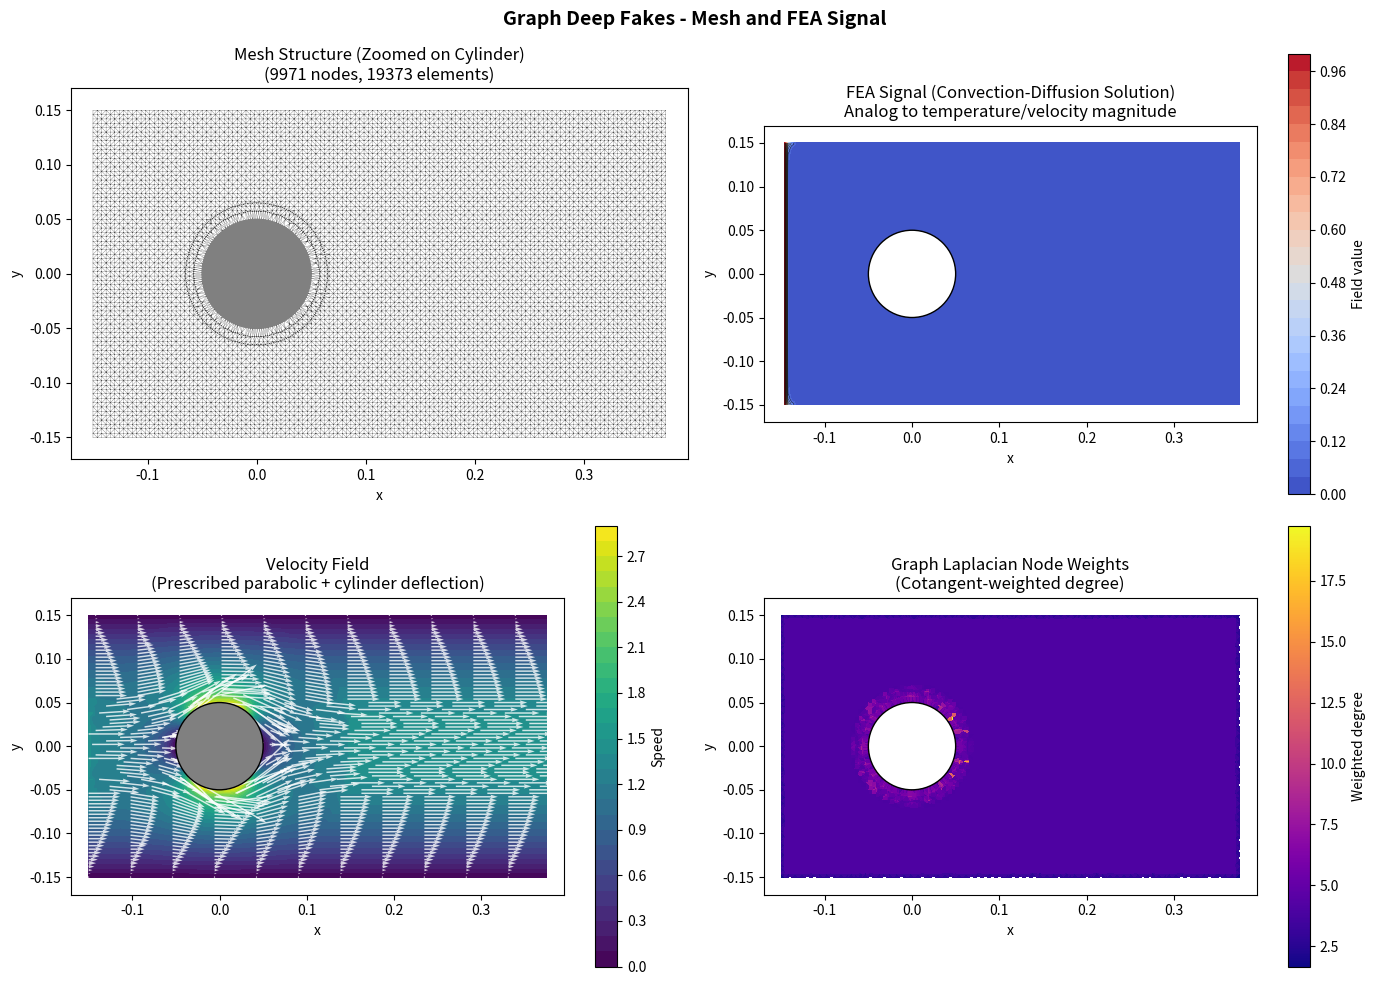
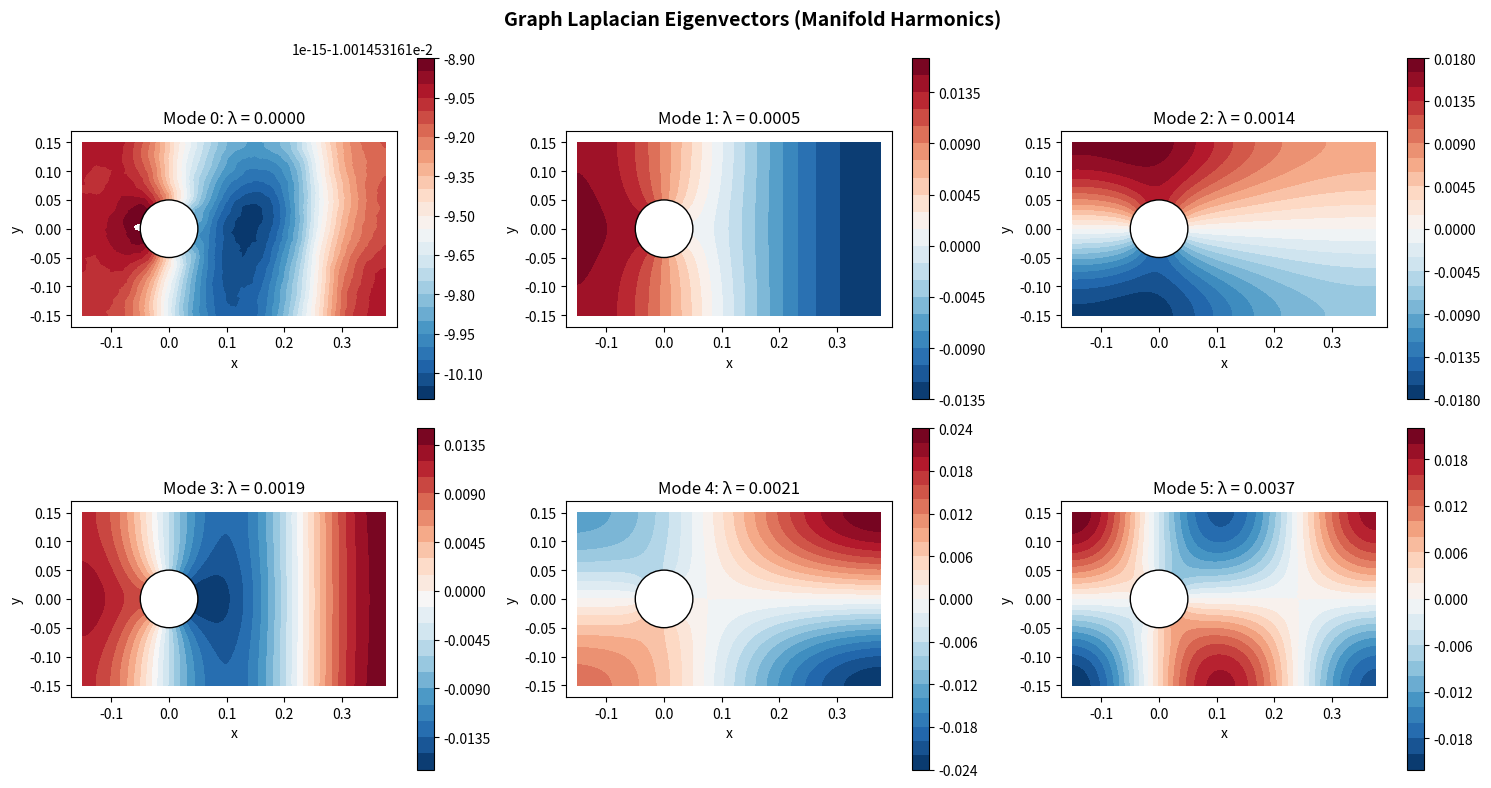
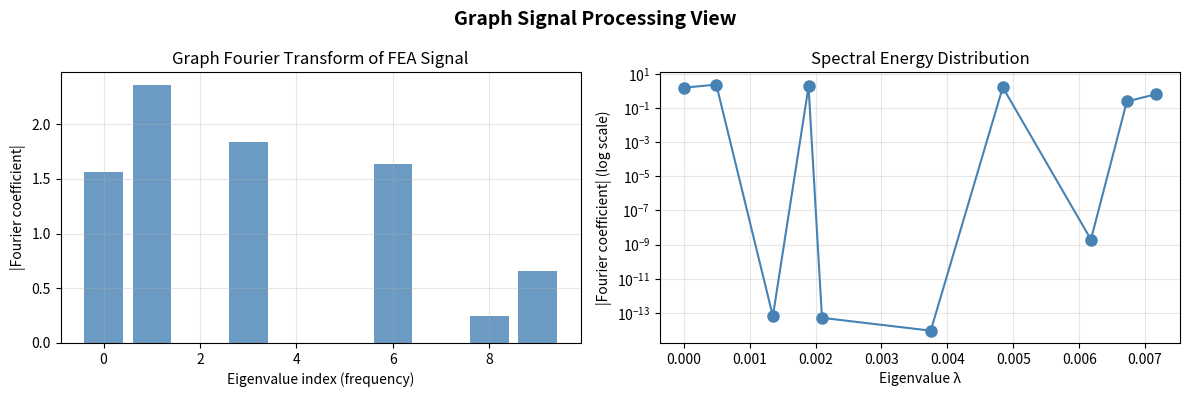

The script that saved these images, in order:
"""
Graph Deep Fakes - Pilot Simulation
====================================
Generates a 2D mesh with obstacle, solves a steady convection-diffusion equation
(simplified Navier-Stokes analog), and visualizes the mesh and solution.

This demonstrates the pipeline:
1. Mesh generation (channel with cylinder)
2. Graph Laplacian construction
3. PDE solve (convection-diffusion as NS proxy)
4. Visualization of mesh and field signals
"""

import numpy as np
import matplotlib
matplotlib.use('Agg')  # Non-interactive backend - saves to file without displaying
import matplotlib.pyplot as plt
from matplotlib.tri import Triangulation
from scipy.sparse import csr_matrix, diags, linalg as splinalg
from scipy.spatial import Delaunay
import time

# ============================================================================
# CONFIGURATION
# ============================================================================
# Zoomed-in domain around cylinder
CYLINDER_CENTER = (0.0, 0.0)  # Center cylinder at origin for zoomed view
CYLINDER_RADIUS = 0.05

# Domain: small region around cylinder (±0.15 in each direction)
DOMAIN_RADIUS = 0.15
X_MIN, X_MAX = -DOMAIN_RADIUS, DOMAIN_RADIUS * 2.5  # Extend downstream for wake
Y_MIN, Y_MAX = -DOMAIN_RADIUS, DOMAIN_RADIUS

MESH_RESOLUTION = 0.004  # Much finer mesh for detailed view
PECLET_NUMBER = 50.0     # Controls convection strength (higher = more advection-dominated)

print("=" * 60)
print("GRAPH DEEP FAKES - PILOT SIMULATION")
print("=" * 60)


# ============================================================================
# STEP 1: MESH GENERATION
# ============================================================================
print("\n[STEP 1/5] Generating mesh...")
start_time = time.time()

def generate_mesh(x_min, x_max, y_min, y_max, cx, cy, r, resolution):
    """Generate 2D triangular mesh for rectangular domain with circular obstacle."""
    # Create point cloud
    nx = int((x_max - x_min) / resolution) + 1
    ny = int((y_max - y_min) / resolution) + 1

    # Regular grid points
    x = np.linspace(x_min, x_max, nx)
    y = np.linspace(y_min, y_max, ny)
    xx, yy = np.meshgrid(x, y)
    points = np.column_stack([xx.ravel(), yy.ravel()])

    # Remove points inside cylinder
    dist_to_center = np.sqrt((points[:, 0] - cx)**2 + (points[:, 1] - cy)**2)
    outside_cylinder = dist_to_center > r * 1.1
    points = points[outside_cylinder]

    # Add multiple rings of points around cylinder for better resolution
    for ring_factor in [1.0, 1.15, 1.3]:
        n_circle = int(2 * np.pi * r * ring_factor / (resolution * 0.5))
        theta = np.linspace(0, 2*np.pi, n_circle, endpoint=False)
        circle_points = np.column_stack([
            cx + r * ring_factor * np.cos(theta),
            cy + r * ring_factor * np.sin(theta)
        ])
        points = np.vstack([points, circle_points])

    # Triangulate
    tri = Delaunay(points)
    triangles = tri.simplices

    # Remove triangles whose centroid is inside cylinder
    centroids = points[triangles].mean(axis=1)
    dist_centroids = np.sqrt((centroids[:, 0] - cx)**2 + (centroids[:, 1] - cy)**2)
    valid_triangles = triangles[dist_centroids > r]

    return points, valid_triangles

points, triangles = generate_mesh(
    X_MIN, X_MAX, Y_MIN, Y_MAX,
    CYLINDER_CENTER[0], CYLINDER_CENTER[1],
    CYLINDER_RADIUS, MESH_RESOLUTION
)

n_nodes = len(points)
n_elements = len(triangles)
print(f"  Mesh generated in {time.time() - start_time:.2f}s")
print(f"  Nodes: {n_nodes}, Elements: {n_elements}")


# ============================================================================
# STEP 2: BUILD GRAPH LAPLACIAN
# ============================================================================
print("\n[STEP 2/5] Building graph Laplacian...")
start_time = time.time()

def build_cotangent_laplacian(points, triangles):
    """Build cotangent-weighted Laplacian matrix."""
    n = len(points)

    # Build adjacency with cotangent weights
    rows, cols, weights = [], [], []

    for tri in triangles:
        # Get triangle vertices
        p = points[tri]

        # Compute edges and cotangent weights
        for i in range(3):
            j = (i + 1) % 3
            k = (i + 2) % 3

            # Edge from vertex i to vertex j
            vi, vj, vk = tri[i], tri[j], tri[k]

            # Vectors for cotangent calculation
            e1 = p[i] - p[k]  # edge to vertex i from opposite
            e2 = p[j] - p[k]  # edge to vertex j from opposite

            # Cotangent of angle at vertex k
            cos_angle = np.dot(e1, e2)
            # Use 3D cross product to avoid deprecation warning
            e1_3d = np.array([e1[0], e1[1], 0])
            e2_3d = np.array([e2[0], e2[1], 0])
            sin_angle = np.abs(np.linalg.norm(np.cross(e1_3d, e2_3d)))
            cot_weight = cos_angle / (sin_angle + 1e-10) * 0.5
            cot_weight = max(cot_weight, 0)  # Clamp negative weights

            rows.extend([vi, vj])
            cols.extend([vj, vi])
            weights.extend([cot_weight, cot_weight])

    # Build sparse adjacency matrix
    W = csr_matrix((weights, (rows, cols)), shape=(n, n))

    # Combine duplicate entries (sum)
    W = W.tocsr()

    # Degree matrix
    D = diags(np.array(W.sum(axis=1)).flatten())

    # Laplacian: L = D - W
    L = D - W

    return L, W

L, W = build_cotangent_laplacian(points, triangles)
print(f"  Laplacian built in {time.time() - start_time:.2f}s")
print(f"  Laplacian shape: {L.shape}, nnz: {L.nnz}")


# ============================================================================
# STEP 3: SET UP AND SOLVE CONVECTION-DIFFUSION PDE
# ============================================================================
print("\n[STEP 3/5] Solving convection-diffusion equation...")
print("  (This is a simplified steady Navier-Stokes analog)")
start_time = time.time()

def solve_convection_diffusion(points, L, peclet):
    """
    Solve steady convection-diffusion: -div(grad(u)) + Pe * v·grad(u) = 0
    with Dirichlet BCs: u=1 at inlet, u=0 at outlet.

    This mimics temperature/concentration transport in a flow field.
    """
    n = len(points)
    x, y = points[:, 0], points[:, 1]

    # Assumed velocity field (parabolic profile, flow around cylinder)
    cx, cy = CYLINDER_CENTER
    r = CYLINDER_RADIUS
    domain_height = Y_MAX - Y_MIN

    # Parabolic inflow profile (centered at y=0)
    u_max = 1.5
    # Parabolic profile: max at center (y=0), zero at y=±Y_MAX
    vx = u_max * (1 - (y / Y_MAX)**2)
    vx = np.clip(vx, 0, u_max)  # Ensure non-negative
    vy = np.zeros_like(y)

    # Deflection around cylinder (potential flow approximation)
    dist = np.sqrt((x - cx)**2 + (y - cy)**2)
    mask = dist < 3 * r
    if np.any(mask):
        dx, dy = x[mask] - cx, y[mask] - cy
        factor = (r / dist[mask])**2
        vx[mask] = vx[mask] * (1 - factor * (dx**2 - dy**2) / dist[mask]**2)
        vy[mask] = -vx[mask] * factor * 2 * dx * dy / dist[mask]**2

    # Build convection matrix using upwind scheme (simplified)
    # We'll use the graph structure for a simple upwind approximation
    conv_rows, conv_cols, conv_vals = [], [], []
    W_coo = W.tocoo()

    for i, j, w in zip(W_coo.row, W_coo.col, W_coo.data):
        if i != j:
            # Direction from i to j
            dx = points[j, 0] - points[i, 0]
            dy = points[j, 1] - points[i, 1]
            edge_len = np.sqrt(dx**2 + dy**2) + 1e-10

            # Velocity at midpoint
            vx_mid = 0.5 * (vx[i] + vx[j])
            vy_mid = 0.5 * (vy[i] + vy[j])

            # Upwind contribution
            flow = (vx_mid * dx + vy_mid * dy) / edge_len
            upwind = peclet * max(flow, 0) * w

            conv_rows.append(i)
            conv_cols.append(j)
            conv_vals.append(-upwind)

            conv_rows.append(i)
            conv_cols.append(i)
            conv_vals.append(upwind)

    C = csr_matrix((conv_vals, (conv_rows, conv_cols)), shape=(n, n))

    # System matrix: diffusion + convection
    A = L + C

    # Right-hand side (zero for homogeneous)
    b = np.zeros(n)

    # Boundary conditions
    tol = MESH_RESOLUTION * 1.5
    inlet = x < X_MIN + tol
    outlet = x > X_MAX - tol
    walls = (y < Y_MIN + tol) | (y > Y_MAX - tol)
    cylinder = np.sqrt((x - cx)**2 + (y - cy)**2) < r * 1.2

    bc_nodes = inlet | outlet
    interior = ~bc_nodes

    # Dirichlet values
    u_bc = np.zeros(n)
    u_bc[inlet] = 1.0  # Hot at inlet
    u_bc[outlet] = 0.0  # Cold at outlet

    # Modify system for Dirichlet BCs
    A_mod = A.tolil()
    for i in np.where(bc_nodes)[0]:
        A_mod[i, :] = 0
        A_mod[i, i] = 1.0
        b[i] = u_bc[i]
    A_mod = A_mod.tocsr()

    # Solve
    u = splinalg.spsolve(A_mod, b)

    return u, vx, vy

u_field, vx_field, vy_field = solve_convection_diffusion(points, L, PECLET_NUMBER)
print(f"  PDE solved in {time.time() - start_time:.2f}s")
print(f"  Solution range: [{u_field.min():.3f}, {u_field.max():.3f}]")


# ============================================================================
# STEP 4: COMPUTE GRAPH SPECTRAL PROPERTIES
# ============================================================================
print("\n[STEP 4/5] Computing graph spectral properties...")
start_time = time.time()

# Compute a few smallest eigenvalues/vectors of the Laplacian
n_eigs = min(10, n_nodes - 2)
try:
    # Add small regularization for numerical stability
    L_reg = L + 1e-8 * diags(np.ones(n_nodes))
    # Use shift-invert mode with larger tolerance for convergence
    eigenvalues, eigenvectors = splinalg.eigsh(
        L_reg, k=n_eigs, which='LM', sigma=1e-6, tol=1e-4, maxiter=5000
    )
    eigenvalues = np.real(eigenvalues)
    eigenvectors = np.real(eigenvectors)
    # Sort by eigenvalue
    idx = np.argsort(eigenvalues)
    eigenvalues = eigenvalues[idx]
    eigenvectors = eigenvectors[:, idx]
    print(f"  Computed {n_eigs} smallest eigenvalues in {time.time() - start_time:.2f}s")
    print(f"  Eigenvalues: {eigenvalues[:5].round(4)}...")
except Exception as e:
    print(f"  Eigenvalue computation skipped: {e}")
    eigenvalues = None
    eigenvectors = None


# ============================================================================
# STEP 5: VISUALIZATION
# ============================================================================
print("\n[STEP 5/5] Generating visualizations...")
start_time = time.time()

# Create triangulation for matplotlib
triang = Triangulation(points[:, 0], points[:, 1], triangles)

# Figure 1: Mesh and solution field
fig1, axes1 = plt.subplots(2, 2, figsize=(14, 10))
fig1.suptitle('Graph Deep Fakes - Mesh and FEA Signal', fontsize=14, fontweight='bold')

# Panel 1: Mesh structure
ax = axes1[0, 0]
ax.triplot(triang, 'k-', linewidth=0.2, alpha=0.7)
circle = plt.Circle(CYLINDER_CENTER, CYLINDER_RADIUS, fill=True, color='gray')
ax.add_patch(circle)
margin = 0.02
ax.set_xlim(X_MIN - margin, X_MAX + margin)
ax.set_ylim(Y_MIN - margin, Y_MAX + margin)
ax.set_aspect('equal')
ax.set_title(f'Mesh Structure (Zoomed on Cylinder)\n({n_nodes} nodes, {n_elements} elements)')
ax.set_xlabel('x')
ax.set_ylabel('y')

# Panel 2: Solution field (temperature/concentration)
ax = axes1[0, 1]
tcf = ax.tricontourf(triang, u_field, levels=30, cmap='coolwarm')
ax.tricontour(triang, u_field, levels=15, colors='k', linewidths=0.3)
circle = plt.Circle(CYLINDER_CENTER, CYLINDER_RADIUS, fill=True, color='white', ec='black')
ax.add_patch(circle)
plt.colorbar(tcf, ax=ax, label='Field value')
ax.set_xlim(X_MIN - margin, X_MAX + margin)
ax.set_ylim(Y_MIN - margin, Y_MAX + margin)
ax.set_aspect('equal')
ax.set_title('FEA Signal (Convection-Diffusion Solution)\nAnalog to temperature/velocity magnitude')
ax.set_xlabel('x')
ax.set_ylabel('y')

# Panel 3: Velocity field
ax = axes1[1, 0]
# Subsample for quiver plot
step = max(1, n_nodes // 800)
idx = np.arange(0, n_nodes, step)
speed = np.sqrt(vx_field**2 + vy_field**2)
tcf = ax.tricontourf(triang, speed, levels=30, cmap='viridis')
ax.quiver(points[idx, 0], points[idx, 1], vx_field[idx], vy_field[idx],
          color='white', scale=20, width=0.003, alpha=0.8)
circle = plt.Circle(CYLINDER_CENTER, CYLINDER_RADIUS, fill=True, color='gray', ec='black')
ax.add_patch(circle)
plt.colorbar(tcf, ax=ax, label='Speed')
ax.set_xlim(X_MIN - margin, X_MAX + margin)
ax.set_ylim(Y_MIN - margin, Y_MAX + margin)
ax.set_aspect('equal')
ax.set_title('Velocity Field\n(Prescribed parabolic + cylinder deflection)')
ax.set_xlabel('x')
ax.set_ylabel('y')

# Panel 4: Graph structure visualization (node degree)
ax = axes1[1, 1]
degree = np.array(W.sum(axis=1)).flatten()
tcf = ax.tripcolor(triang, degree, cmap='plasma', shading='flat')
circle = plt.Circle(CYLINDER_CENTER, CYLINDER_RADIUS, fill=True, color='white', ec='black')
ax.add_patch(circle)
plt.colorbar(tcf, ax=ax, label='Weighted degree')
ax.set_xlim(X_MIN - margin, X_MAX + margin)
ax.set_ylim(Y_MIN - margin, Y_MAX + margin)
ax.set_aspect('equal')
ax.set_title('Graph Laplacian Node Weights\n(Cotangent-weighted degree)')
ax.set_xlabel('x')
ax.set_ylabel('y')

plt.tight_layout()
plt.savefig('output_mesh_and_signal.png', dpi=150, bbox_inches='tight')
print(f"  Saved: output_mesh_and_signal.png")

# Figure 2: Spectral analysis (if eigenvalues computed)
if eigenvectors is not None:
    fig2, axes2 = plt.subplots(2, 3, figsize=(15, 8))
    fig2.suptitle('Graph Laplacian Eigenvectors (Manifold Harmonics)', fontsize=14, fontweight='bold')

    for i, ax in enumerate(axes2.flatten()):
        if i < len(eigenvalues):
            ev = eigenvectors[:, i]
            tcf = ax.tricontourf(triang, ev, levels=25, cmap='RdBu_r')
            circle = plt.Circle(CYLINDER_CENTER, CYLINDER_RADIUS, fill=True, color='white', ec='black')
            ax.add_patch(circle)
            plt.colorbar(tcf, ax=ax)
            ax.set_xlim(X_MIN - margin, X_MAX + margin)
            ax.set_ylim(Y_MIN - margin, Y_MAX + margin)
            ax.set_aspect('equal')
            ax.set_title(f'Mode {i}: λ = {eigenvalues[i]:.4f}')
            ax.set_xlabel('x')
            ax.set_ylabel('y')

    plt.tight_layout()
    plt.savefig('output_spectral_modes.png', dpi=150, bbox_inches='tight')
    print(f"  Saved: output_spectral_modes.png")

# Figure 3: Signal in spectral domain
if eigenvectors is not None:
    fig3, axes3 = plt.subplots(1, 2, figsize=(12, 4))
    fig3.suptitle('Graph Signal Processing View', fontsize=14, fontweight='bold')

    # Graph Fourier Transform of the solution
    u_hat = eigenvectors.T @ u_field

    ax = axes3[0]
    ax.bar(range(len(eigenvalues)), np.abs(u_hat), color='steelblue', alpha=0.8)
    ax.set_xlabel('Eigenvalue index (frequency)')
    ax.set_ylabel('|Fourier coefficient|')
    ax.set_title('Graph Fourier Transform of FEA Signal')
    ax.grid(True, alpha=0.3)

    ax = axes3[1]
    ax.semilogy(eigenvalues, np.abs(u_hat), 'o-', color='steelblue', markersize=8)
    ax.set_xlabel('Eigenvalue λ')
    ax.set_ylabel('|Fourier coefficient| (log scale)')
    ax.set_title('Spectral Energy Distribution')
    ax.grid(True, alpha=0.3)

    plt.tight_layout()
    plt.savefig('output_spectral_analysis.png', dpi=150, bbox_inches='tight')
    print(f"  Saved: output_spectral_analysis.png")

print(f"  Visualizations completed in {time.time() - start_time:.2f}s")

# ============================================================================
# SUMMARY
# ============================================================================
print("\n" + "=" * 60)
print("SIMULATION COMPLETE")
print("=" * 60)
domain_width = X_MAX - X_MIN
domain_height = Y_MAX - Y_MIN
print(f"""
Summary:
  - Mesh: {n_nodes} nodes, {n_elements} triangular elements
  - Domain: {domain_width:.2f} x {domain_height:.2f} (zoomed on cylinder, r={CYLINDER_RADIUS})
  - Resolution: {MESH_RESOLUTION} (high-resolution near cylinder)
  - PDE: Steady convection-diffusion (Peclet = {PECLET_NUMBER})
  - Graph Laplacian: Cotangent-weighted, {L.nnz} non-zeros

Output files:
  - output_mesh_and_signal.png   : Mesh structure and FEA solution
  - output_spectral_modes.png    : Laplacian eigenvectors (manifold harmonics)
  - output_spectral_analysis.png : Graph Fourier analysis of the signal

Next steps for deep fake generation:
  1. Generate multiple FEA solutions with varying parameters
  2. Train graph autoencoder to compress fields to latent space
  3. Fit diffusion model on latent representations
  4. Sample new latent codes and decode to synthetic FEA fields
""")

# Images saved to files - no interactive display (use 'open *.png' to view)
